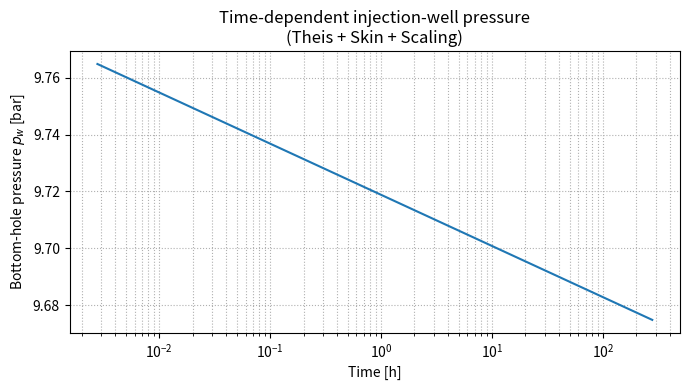

This chart was generated by the following Python code:
import numpy as np
import matplotlib.pyplot as plt
from scipy.special import expi  # Exponentialintegral


def theis_W(u: float) -> float:
    """
    Theis well function W(u) computed with SciPy:
    W(u) = ∫_u^∞ e^{-t}/t dt = -Ei(-u)
    """
    return -expi(-u)


# --- Injection-well pressure -----------------------------------

def pressure_injection_theis(
    t_array,
    Q,
    T,
    S,
    rw,
    rho,
    g,
    p_res,
    skin=0.0,
    scale_loss_grad=0.0,
):
    """
    Time-dependent bottom-hole pressure p_w(t) in a confined aquifer
    (Theis solution + Darcy skin + linear scaling loss).

    Parameters
    ---------
    t_array : 1D-Array
        Times [s] since start of injection.
    Q : float
        Volumetric well rate [m^3/s].
        Sign convention: Q < 0 for injection, Q > 0 for pumping.
    T : float
        Transmissivity [m^2/s].
    S : float
        Storativity [-].
    rw : float
        Well radius [m].
    rho : float
        Density of injected fluid [kg/m^3].
    g : float
        Gravitational acceleration [m/s^2].
    p_res : float
        Undisturbed reservoir pressure [Pa].
    skin : float, optional
        Dimensionless skin factor (Darcy skin, >0 = additional loss).
    scale_loss_grad : float, optional
        Additional linear scaling-loss coefficient [Pa /(m^3/s)].
        p_scale = scale_loss_grad * Q.
        Use scale_loss_grad > 0 for physically meaningful additional losses;
        for injection (Q < 0) this increases the required well pressure.

    Returns
    --------
    p_w : 1D-Array
        Bottom-hole pressure [Pa] at times t_array.
    """
    t_array = np.asarray(t_array, dtype=float)
    t_safe = np.maximum(t_array, 1e-6)  # avoid t=0
    r = rw

    # Theis parameter u
    u = (r**2 * S) / (4.0 * T * t_safe)

    # Theis well function W(u) — vectorized
    W_vals = -expi(-u)

    # Drawdown s(r,t) for pumping; with Q < 0 this yields pressure buildup for injection
    coeff = Q / (4.0 * np.pi * T)     # [m] per W(u)
    s_pump = coeff * W_vals            # drawdown for extraction

    # For injection: pressure buildup head = -s_pump
    delta_h = -s_pump

    # Darcy skin as additional local head loss
    s_skin = coeff * skin             # head loss [m]
    delta_h_eff = delta_h - s_skin    # effective buildup head

    # Convert head to pressure
    delta_p = rho * g * delta_h_eff   # [Pa]

    # Additional linear scaling pressure loss
    p_scale = scale_loss_grad * Q     # [Pa]

    p_w = p_res + delta_p - p_scale
    return p_w


def transmissivity(b, k, rho, g, mu):
    """
    Compute hydraulic transmissivity T of a confined aquifer.

    Parameters
    ---------
    b : float
        Aquifer thickness [m].
    k : float
        Intrinsic permeability [m^2].
    rho : float
        Fluid density [kg/m^3].
    g : float
        Gravitational acceleration [m/s^2].
    mu : float
        Dynamic viscosity [Pa s].

    Returns
    --------
    float
        Transmissivity T [m^2/s].
    """
    return k * rho * g / mu * b


# --- Example plot ----------------------------------------------

if __name__ == "__main__":
    # Example parameters (pumping scenario: Q > 0)
    Q   = 0.01       # m^3/s  (positive = pumping)
    T   = 1e-2       # m^2/s
    S   = 1e-4       # -
    rw  = 0.1        # m
    rho = 1000.0     # kg/m^3
    g   = 9.81       # m/s^2
    p_res = 1.0e6    # Pa (~10 bar)
    skin = 5.0       # dimensionless skin
    scale_loss_grad = 1e6  # Pa /(m^3/s), example scaling-loss value

    # Times from 10 s to ~10 days
    t = np.logspace(1, 6, 100)  # [s]

    p_w = pressure_injection_theis(
        t, Q, T, S, rw, rho, g, p_res,
        skin=skin,
        scale_loss_grad=scale_loss_grad,
    )

    plt.figure(figsize=(7, 4))
    plt.semilogx(t / 3600.0, p_w / 1e5)
    plt.xlabel("Time [h]")
    plt.ylabel("Bottom-hole pressure $p_w$ [bar]")
    plt.title("Time-dependent injection-well pressure\n(Theis + Skin + Scaling)")
    plt.grid(True, which="both", ls=":")
    plt.tight_layout()
    plt.show()
